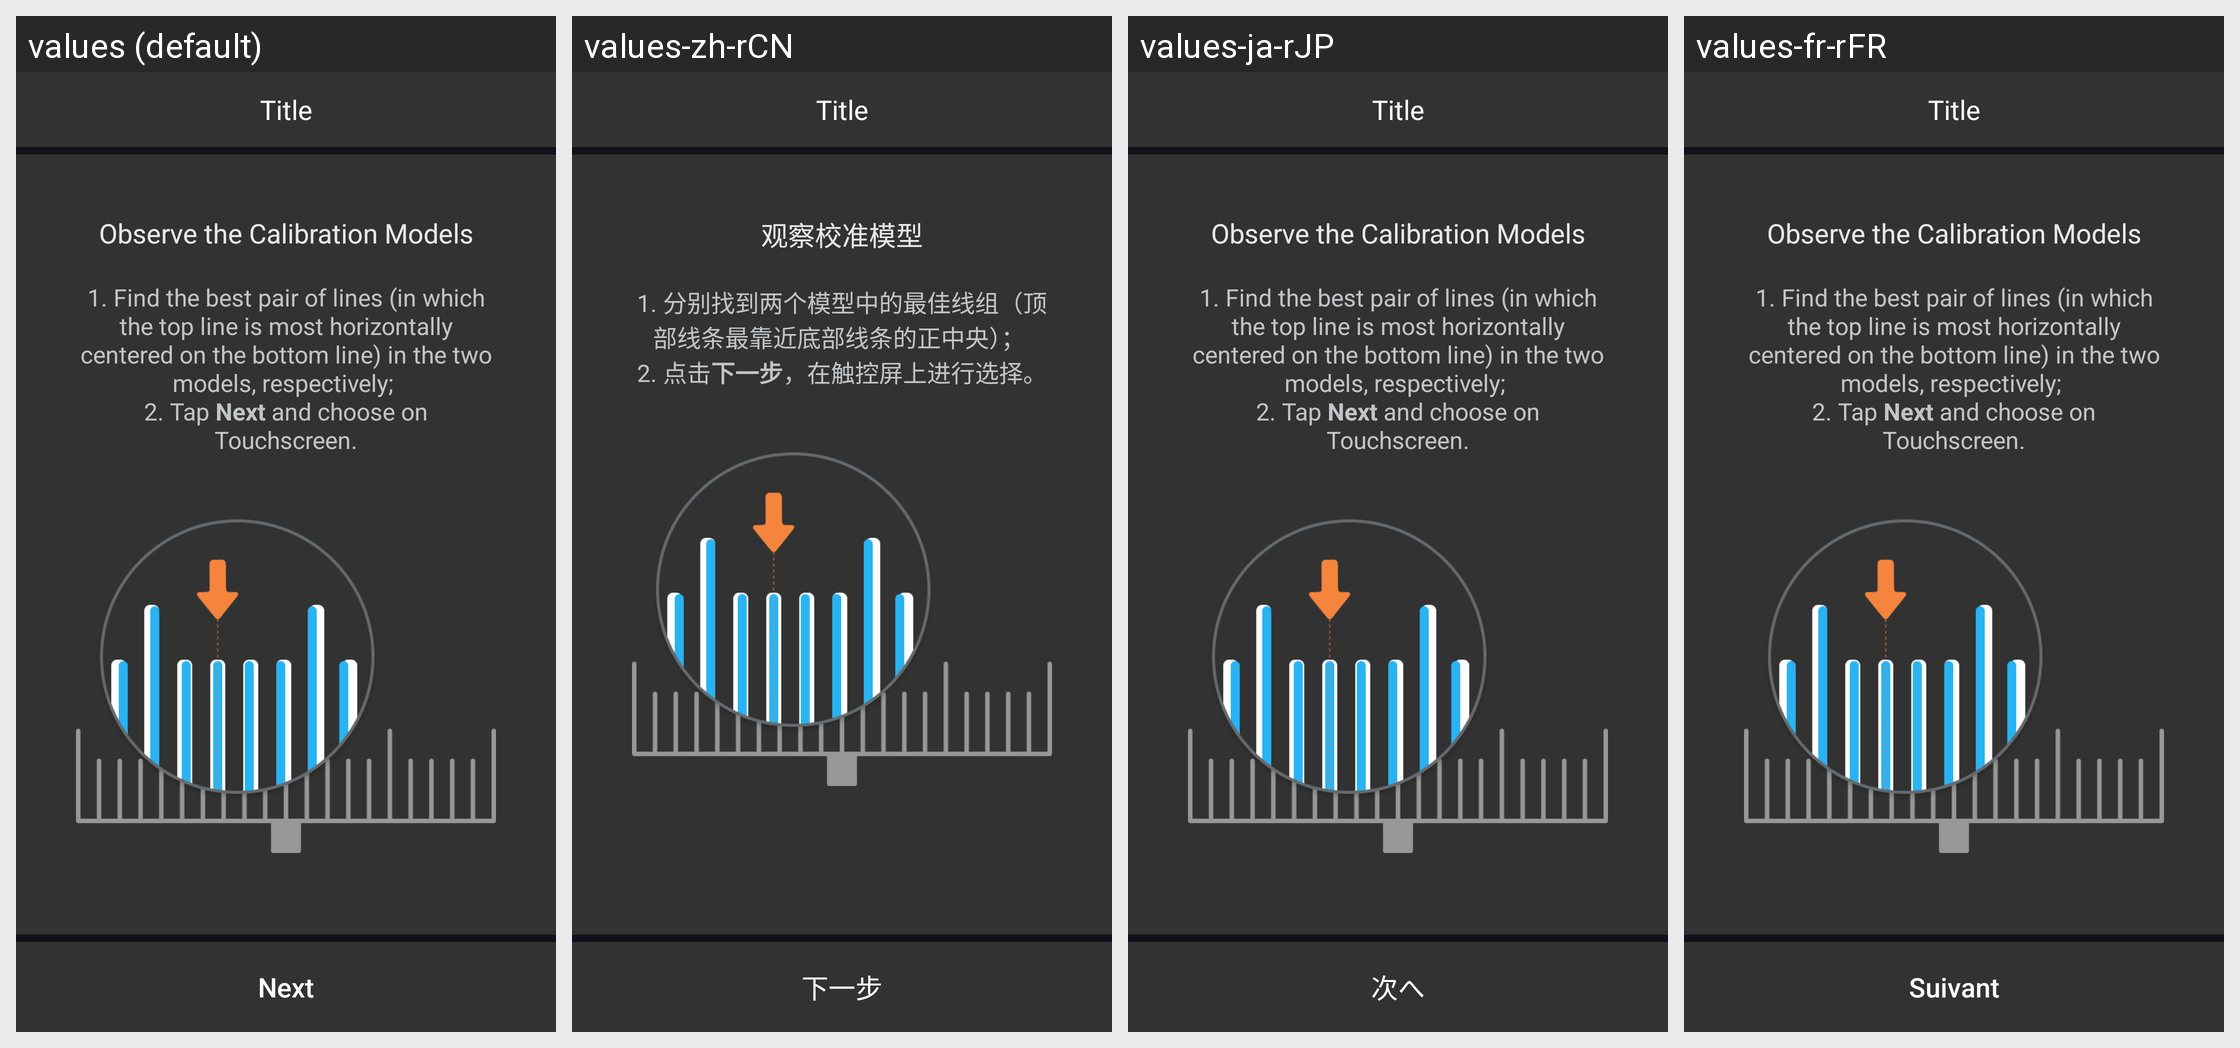

Here is an Android app screen in its default locale and in the app's own translations. Write out the translated-string differences for the strings that appear on this screen.
Android screen res/layout/fragment_calibration_dual_extruder_xy_check_result_intro.xml rendered under 4 locales, left to right: values (default), values-zh-rCN, values-ja-rJP, values-fr-rFR. Device: Nexus 5 (rendered at 1080×1920; each locale shown at half size, 540×960, under a caption strip naming it); theme AppTheme.
Other locales in the repository, not shown: values-de-rDE, values-es-rES, values-pl-rPL.
Strings drawn on this screen, with the default value and each locale's value (text and hints the layout hard-codes, and strings that could not be matched under every locale, appear in the picture but are not listed):

guide_3dp_dual_extruder_xy_calibration_check_result_intro_sub_title
  values: Observe the Calibration Models
  values-zh-rCN: 观察校准模型
  values-ja-rJP: Observe the Calibration Models  [not translated; the default value is used]
  values-fr-rFR: Observe the Calibration Models  [not translated; the default value is used]

guide_3dp_dual_extruder_xy_calibration_check_result_intro_desc
  values: 1. Find the best pair of lines (in which the top line is most horizontally centered on the bottom line) in the two models, respectively; 
      2. Tap Next and choose on Touchscreen.
  values-zh-rCN: 1. 分别找到两个模型中的最佳线组（顶部线条最靠近底部线条的正中央）； 
      2. 点击下一步，在触控屏上进行选择。
  values-ja-rJP: 1. Find the best pair of lines (in which the top line is most horizontally centered on the bottom line) in the two models, respectively; 
      2. Tap Next and choose on Touchscreen.  [not translated; the default value is used]
  values-fr-rFR: 1. Find the best pair of lines (in which the top line is most horizontally centered on the bottom line) in the two models, respectively; 
      2. Tap Next and choose on Touchscreen.  [not translated; the default value is used]

all_next
  values: Next
  values-zh-rCN: 下一步
  values-ja-rJP: 次へ
  values-fr-rFR: Suivant
